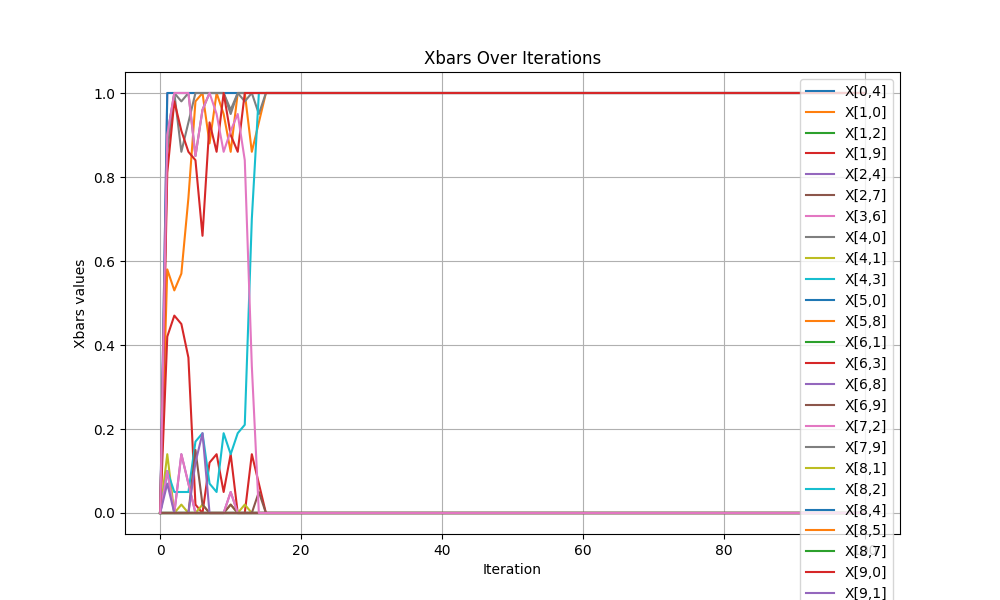

The file beside this chart, header and first rows:
iteration, x[0,4], x[1,0], x[1,2], x[1,9], x[2,4], x[2,7], x[3,6], x[4,0], x[4,1], x[4,3], x[5,0], x[5,8], x[6,1], x[6,3], x[6,8], x[6,9], x[7,2], x[7,9], x[8,1], x[8,2], x[8,4], x[8,5], x[8,7]
0, 0.0, 0.0, 0.0, 0.0, 0.0, 0.0, 0.0, 0.0, 0.0, 0.0, 0.0, 0.0, 0.0, 0.0, 0.0, 0.0, 0.0, 0.0, 0.0, 0.0, 0.0, 0.0, 0.0
1, 0.0, 0.58, 0.0, 0.42, 0.1, 0.0, 1, 0.86, 0.14, 0.1, 1, 0.0, 0.0, 0.0, 0.0, 0.0, 0.1, 0.9, 0.0, 0.0, 0.0, 0.0, 0.0
2, 0.0, 0.53, 0.0, 0.47, 0.0, 0.0, 1, 1, 0.0, 0.05, 1, 0.0, 0.0, 0.0, 0.0, 0.0, 0.0, 1, 0.0, 0.0, 0.0, 0.0, 0.0
3, 0.0, 0.57, 0.0, 0.45, 0.14, 0.0, 1, 0.98, 0.02, 0.05, 1, 0.0, 0.0, 0.0, 0.0, 0.0, 0.14, 0.86, 0.0, 0.0, 0.0, 0.0, 0.0
4, 0.0, 0.75, 0.0, 0.37, 0.07, 0.0, 1, 1, 0.0, 0.05, 1, 0.0, 0.0, 0.0, 0.0, 0.0, 0.07, 0.93, 0.0, 0.0, 0.0, 0.0, 0.0
5, 0.0, 0.98, 0.0, 0.02, 0.0, 0.0, 1, 0.85, 0.0, 0.17, 1, 0.0, 0.0, 0.0, 0.0, 0.15, 0.0, 1, 0.0, 0.0, 0.0, 0.0, 0.0
6, 0.0, 1, 0.0, 0.0, 0.0, 0.0, 1, 0.96, 0.02, 0.19, 1, 0.0, 0.0, 0.0, 0.0, 0.02, 0.0, 1, 0.0, 0.0, 0.0, 0.0, 0.0
7, 0.0, 0.88, 0.0, 0.12, 0.0, 0.0, 1, 1, 0.0, 0.07, 1, 0.0, 0.0, 0.0, 0.0, 0.0, 0.0, 1, 0.0, 0.0, 0.0, 0.0, 0.0
8, 0.0, 1, 0.0, 0.14, 0.0, 0.0, 1, 1, 0.0, 0.05, 1, 0.0, 0.0, 0.0, 0.0, 0.0, 0.0, 1, 0.0, 0.0, 0.0, 0.0, 0.0
9, 0.0, 0.95, 0.0, 0.05, 0.0, 0.0, 1, 1, 0.0, 0.19, 1, 0.0, 0.0, 0.0, 0.0, 0.0, 0.0, 1, 0.0, 0.0, 0.0, 0.0, 0.0
10, 0.0, 0.86, 0.0, 0.14, 0.05, 0.0, 1, 0.96, 0.02, 0.14, 1, 0.0, 0.0, 0.0, 0.0, 0.02, 0.05, 0.95, 0.0, 0.0, 0.0, 0.0, 0.0
11, 0.0, 1, 0.0, 0.0, 0.0, 0.0, 1, 1, 0.0, 0.19, 1, 0.0, 0.0, 0.0, 0.0, 0.0, 0.0, 1, 0.0, 0.0, 0.0, 0.0, 0.0
12, 0.0, 1, 0.0, 0.0, 0.0, 0.0, 1, 0.98, 0.02, 0.21, 1, 0.0, 0.0, 0.0, 0.0, 0.0, 0.0, 1, 0.0, 0.0, 0.0, 0.0, 0.0
13, 0.0, 0.86, 0.0, 0.14, 0.0, 0.0, 1, 1, 0.0, 0.7, 1, 0.0, 0.0, 0.0, 0.0, 0.0, 0.0, 1, 0.0, 0.0, 0.0, 0.0, 0.0
14, 0.0, 0.93, 0.0, 0.07, 0.0, 0.0, 1, 0.95, 0.0, 1, 1, 0.0, 0.0, 0.0, 0.0, 0.05, 0.0, 1, 0.0, 0.0, 0.0, 0.0, 0.0
15, 0.0, 1, 0.0, 0.0, 0.0, 0.0, 1, 1, 0.0, 1, 1, 0.0, 0.0, 0.0, 0.0, 0.0, 0.0, 1, 0.0, 0.0, 0.0, 0.0, 0.0
16, 0.0, 1, 0.0, 0.0, 0.0, 0.0, 1, 1, 0.0, 1, 1, 0.0, 0.0, 0.0, 0.0, 0.0, 0.0, 1, 0.0, 0.0, 0.0, 0.0, 0.0
17, 0.0, 1, 0.0, 0.0, 0.0, 0.0, 1, 1, 0.0, 1, 1, 0.0, 0.0, 0.0, 0.0, 0.0, 0.0, 1, 0.0, 0.0, 0.0, 0.0, 0.0
18, 0.0, 1, 0.0, 0.0, 0.0, 0.0, 1, 1, 0.0, 1, 1, 0.0, 0.0, 0.0, 0.0, 0.0, 0.0, 1, 0.0, 0.0, 0.0, 0.0, 0.0
19, 0.0, 1, 0.0, 0.0, 0.0, 0.0, 1, 1, 0.0, 1, 1, 0.0, 0.0, 0.0, 0.0, 0.0, 0.0, 1, 0.0, 0.0, 0.0, 0.0, 0.0
20, 0.0, 1, 0.0, 0.0, 0.0, 0.0, 1, 1, 0.0, 1, 1, 0.0, 0.0, 0.0, 0.0, 0.0, 0.0, 1, 0.0, 0.0, 0.0, 0.0, 0.0
21, 0.0, 1, 0.0, 0.0, 0.0, 0.0, 1, 1, 0.0, 1, 1, 0.0, 0.0, 0.0, 0.0, 0.0, 0.0, 1, 0.0, 0.0, 0.0, 0.0, 0.0
22, 0.0, 1, 0.0, 0.0, 0.0, 0.0, 1, 1, 0.0, 1, 1, 0.0, 0.0, 0.0, 0.0, 0.0, 0.0, 1, 0.0, 0.0, 0.0, 0.0, 0.0
23, 0.0, 1, 0.0, 0.0, 0.0, 0.0, 1, 1, 0.0, 1, 1, 0.0, 0.0, 0.0, 0.0, 0.0, 0.0, 1, 0.0, 0.0, 0.0, 0.0, 0.0
24, 0.0, 1, 0.0, 0.0, 0.0, 0.0, 1, 1, 0.0, 1, 1, 0.0, 0.0, 0.0, 0.0, 0.0, 0.0, 1, 0.0, 0.0, 0.0, 0.0, 0.0
25, 0.0, 1, 0.0, 0.0, 0.0, 0.0, 1, 1, 0.0, 1, 1, 0.0, 0.0, 0.0, 0.0, 0.0, 0.0, 1, 0.0, 0.0, 0.0, 0.0, 0.0
26, 0.0, 1, 0.0, 0.0, 0.0, 0.0, 1, 1, 0.0, 1, 1, 0.0, 0.0, 0.0, 0.0, 0.0, 0.0, 1, 0.0, 0.0, 0.0, 0.0, 0.0
27, 0.0, 1, 0.0, 0.0, 0.0, 0.0, 1, 1, 0.0, 1, 1, 0.0, 0.0, 0.0, 0.0, 0.0, 0.0, 1, 0.0, 0.0, 0.0, 0.0, 0.0
28, 0.0, 1, 0.0, 0.0, 0.0, 0.0, 1, 1, 0.0, 1, 1, 0.0, 0.0, 0.0, 0.0, 0.0, 0.0, 1, 0.0, 0.0, 0.0, 0.0, 0.0
29, 0.0, 1, 0.0, 0.0, 0.0, 0.0, 1, 1, 0.0, 1, 1, 0.0, 0.0, 0.0, 0.0, 0.0, 0.0, 1, 0.0, 0.0, 0.0, 0.0, 0.0
30, 0.0, 1, 0.0, 0.0, 0.0, 0.0, 1, 1, 0.0, 1, 1, 0.0, 0.0, 0.0, 0.0, 0.0, 0.0, 1, 0.0, 0.0, 0.0, 0.0, 0.0
31, 0.0, 1, 0.0, 0.0, 0.0, 0.0, 1, 1, 0.0, 1, 1, 0.0, 0.0, 0.0, 0.0, 0.0, 0.0, 1, 0.0, 0.0, 0.0, 0.0, 0.0
32, 0.0, 1, 0.0, 0.0, 0.0, 0.0, 1, 1, 0.0, 1, 1, 0.0, 0.0, 0.0, 0.0, 0.0, 0.0, 1, 0.0, 0.0, 0.0, 0.0, 0.0
33, 0.0, 1, 0.0, 0.0, 0.0, 0.0, 1, 1, 0.0, 1, 1, 0.0, 0.0, 0.0, 0.0, 0.0, 0.0, 1, 0.0, 0.0, 0.0, 0.0, 0.0
34, 0.0, 1, 0.0, 0.0, 0.0, 0.0, 1, 1, 0.0, 1, 1, 0.0, 0.0, 0.0, 0.0, 0.0, 0.0, 1, 0.0, 0.0, 0.0, 0.0, 0.0
35, 0.0, 1, 0.0, 0.0, 0.0, 0.0, 1, 1, 0.0, 1, 1, 0.0, 0.0, 0.0, 0.0, 0.0, 0.0, 1, 0.0, 0.0, 0.0, 0.0, 0.0
36, 0.0, 1, 0.0, 0.0, 0.0, 0.0, 1, 1, 0.0, 1, 1, 0.0, 0.0, 0.0, 0.0, 0.0, 0.0, 1, 0.0, 0.0, 0.0, 0.0, 0.0
37, 0.0, 1, 0.0, 0.0, 0.0, 0.0, 1, 1, 0.0, 1, 1, 0.0, 0.0, 0.0, 0.0, 0.0, 0.0, 1, 0.0, 0.0, 0.0, 0.0, 0.0
38, 0.0, 1, 0.0, 0.0, 0.0, 0.0, 1, 1, 0.0, 1, 1, 0.0, 0.0, 0.0, 0.0, 0.0, 0.0, 1, 0.0, 0.0, 0.0, 0.0, 0.0
39, 0.0, 1, 0.0, 0.0, 0.0, 0.0, 1, 1, 0.0, 1, 1, 0.0, 0.0, 0.0, 0.0, 0.0, 0.0, 1, 0.0, 0.0, 0.0, 0.0, 0.0
40, 0.0, 1, 0.0, 0.0, 0.0, 0.0, 1, 1, 0.0, 1, 1, 0.0, 0.0, 0.0, 0.0, 0.0, 0.0, 1, 0.0, 0.0, 0.0, 0.0, 0.0
41, 0.0, 1, 0.0, 0.0, 0.0, 0.0, 1, 1, 0.0, 1, 1, 0.0, 0.0, 0.0, 0.0, 0.0, 0.0, 1, 0.0, 0.0, 0.0, 0.0, 0.0
42, 0.0, 1, 0.0, 0.0, 0.0, 0.0, 1, 1, 0.0, 1, 1, 0.0, 0.0, 0.0, 0.0, 0.0, 0.0, 1, 0.0, 0.0, 0.0, 0.0, 0.0
43, 0.0, 1, 0.0, 0.0, 0.0, 0.0, 1, 1, 0.0, 1, 1, 0.0, 0.0, 0.0, 0.0, 0.0, 0.0, 1, 0.0, 0.0, 0.0, 0.0, 0.0
44, 0.0, 1, 0.0, 0.0, 0.0, 0.0, 1, 1, 0.0, 1, 1, 0.0, 0.0, 0.0, 0.0, 0.0, 0.0, 1, 0.0, 0.0, 0.0, 0.0, 0.0
45, 0.0, 1, 0.0, 0.0, 0.0, 0.0, 1, 1, 0.0, 1, 1, 0.0, 0.0, 0.0, 0.0, 0.0, 0.0, 1, 0.0, 0.0, 0.0, 0.0, 0.0
46, 0.0, 1, 0.0, 0.0, 0.0, 0.0, 1, 1, 0.0, 1, 1, 0.0, 0.0, 0.0, 0.0, 0.0, 0.0, 1, 0.0, 0.0, 0.0, 0.0, 0.0
47, 0.0, 1, 0.0, 0.0, 0.0, 0.0, 1, 1, 0.0, 1, 1, 0.0, 0.0, 0.0, 0.0, 0.0, 0.0, 1, 0.0, 0.0, 0.0, 0.0, 0.0
48, 0.0, 1, 0.0, 0.0, 0.0, 0.0, 1, 1, 0.0, 1, 1, 0.0, 0.0, 0.0, 0.0, 0.0, 0.0, 1, 0.0, 0.0, 0.0, 0.0, 0.0
49, 0.0, 1, 0.0, 0.0, 0.0, 0.0, 1, 1, 0.0, 1, 1, 0.0, 0.0, 0.0, 0.0, 0.0, 0.0, 1, 0.0, 0.0, 0.0, 0.0, 0.0
50, 0.0, 1, 0.0, 0.0, 0.0, 0.0, 1, 1, 0.0, 1, 1, 0.0, 0.0, 0.0, 0.0, 0.0, 0.0, 1, 0.0, 0.0, 0.0, 0.0, 0.0
51, 0.0, 1, 0.0, 0.0, 0.0, 0.0, 1, 1, 0.0, 1, 1, 0.0, 0.0, 0.0, 0.0, 0.0, 0.0, 1, 0.0, 0.0, 0.0, 0.0, 0.0
52, 0.0, 1, 0.0, 0.0, 0.0, 0.0, 1, 1, 0.0, 1, 1, 0.0, 0.0, 0.0, 0.0, 0.0, 0.0, 1, 0.0, 0.0, 0.0, 0.0, 0.0
53, 0.0, 1, 0.0, 0.0, 0.0, 0.0, 1, 1, 0.0, 1, 1, 0.0, 0.0, 0.0, 0.0, 0.0, 0.0, 1, 0.0, 0.0, 0.0, 0.0, 0.0
54, 0.0, 1, 0.0, 0.0, 0.0, 0.0, 1, 1, 0.0, 1, 1, 0.0, 0.0, 0.0, 0.0, 0.0, 0.0, 1, 0.0, 0.0, 0.0, 0.0, 0.0
55, 0.0, 1, 0.0, 0.0, 0.0, 0.0, 1, 1, 0.0, 1, 1, 0.0, 0.0, 0.0, 0.0, 0.0, 0.0, 1, 0.0, 0.0, 0.0, 0.0, 0.0
56, 0.0, 1, 0.0, 0.0, 0.0, 0.0, 1, 1, 0.0, 1, 1, 0.0, 0.0, 0.0, 0.0, 0.0, 0.0, 1, 0.0, 0.0, 0.0, 0.0, 0.0
57, 0.0, 1, 0.0, 0.0, 0.0, 0.0, 1, 1, 0.0, 1, 1, 0.0, 0.0, 0.0, 0.0, 0.0, 0.0, 1, 0.0, 0.0, 0.0, 0.0, 0.0
58, 0.0, 1, 0.0, 0.0, 0.0, 0.0, 1, 1, 0.0, 1, 1, 0.0, 0.0, 0.0, 0.0, 0.0, 0.0, 1, 0.0, 0.0, 0.0, 0.0, 0.0
59, 0.0, 1, 0.0, 0.0, 0.0, 0.0, 1, 1, 0.0, 1, 1, 0.0, 0.0, 0.0, 0.0, 0.0, 0.0, 1, 0.0, 0.0, 0.0, 0.0, 0.0
... 41 more rows
